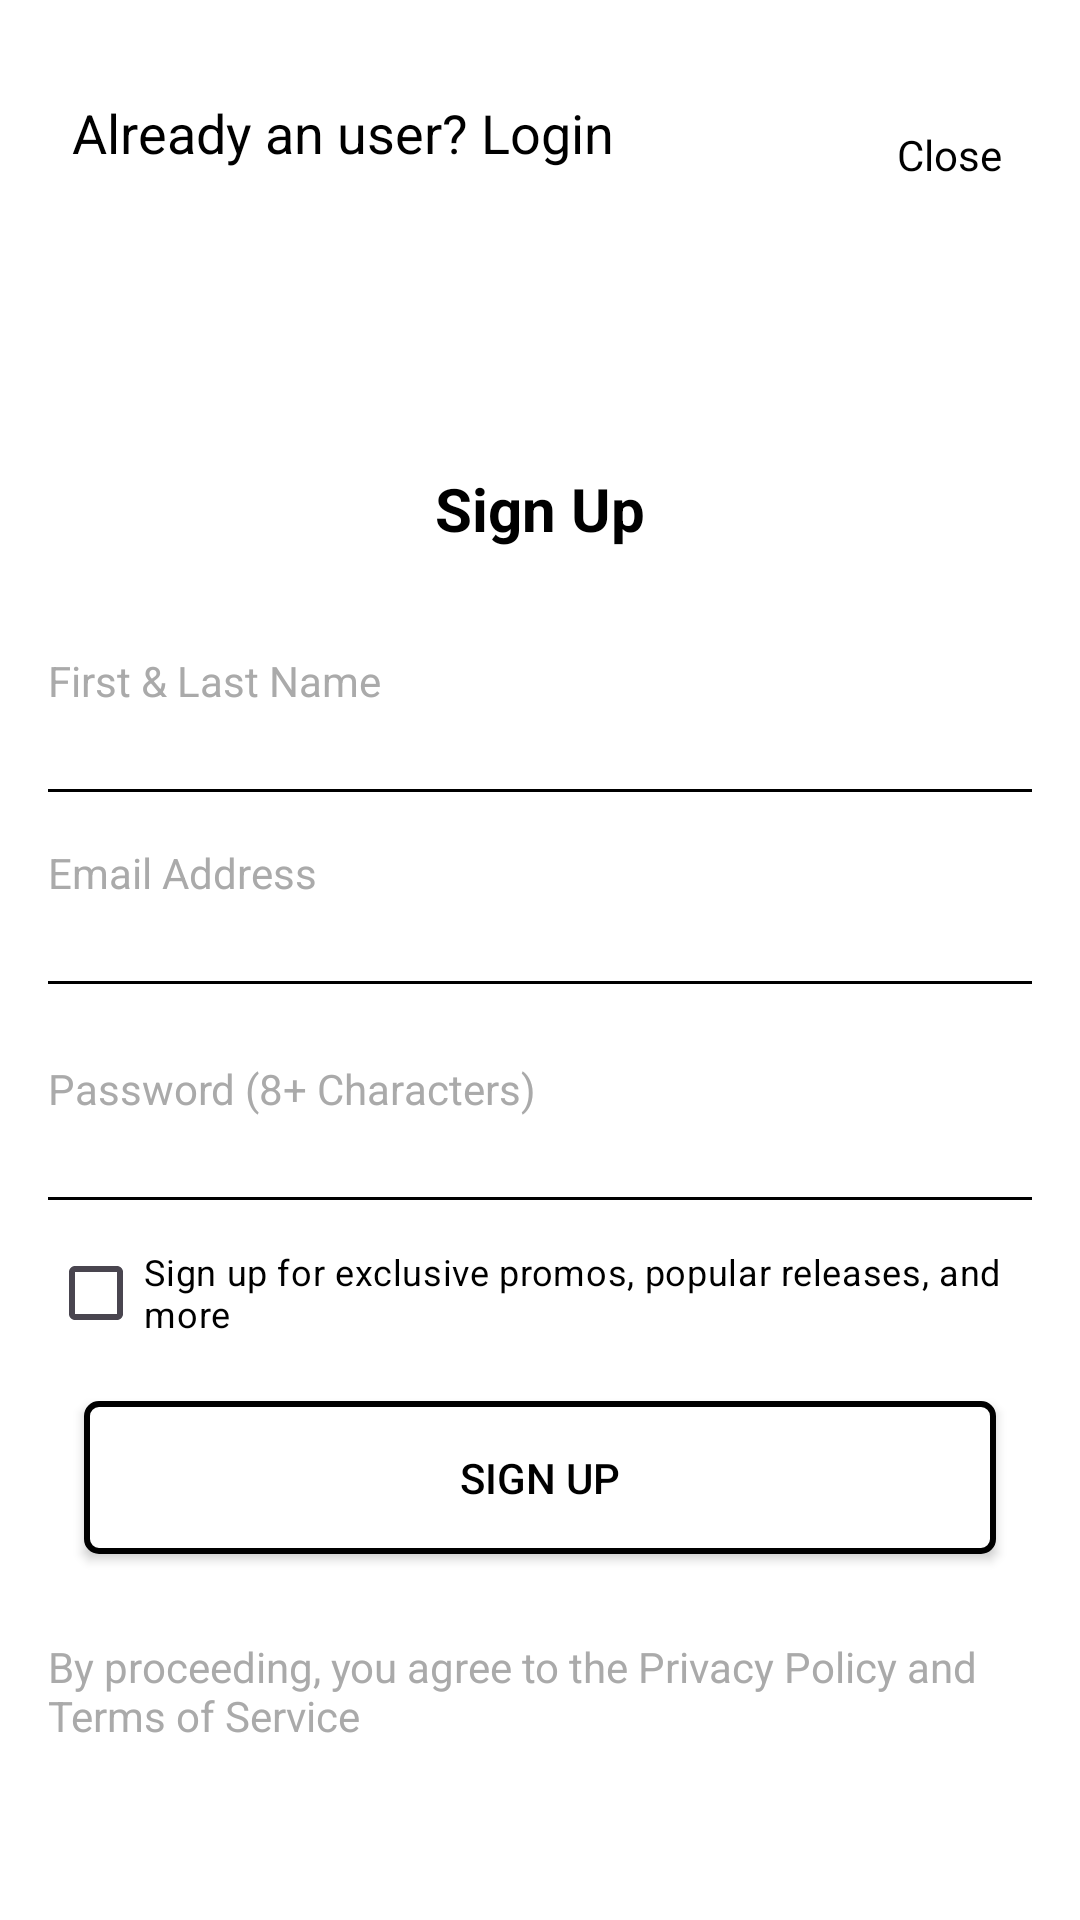

Write the Android layout XML for this screen, with the resource values it uses.
<!-- AndroidManifest.xml: application theme Theme.GoatSneakersApparels -->
<!-- res/layout/activity_signup.xml -->
<RelativeLayout
    xmlns:android="http://schemas.android.com/apk/res/android"
    android:layout_width="match_parent"
    android:layout_height="match_parent"
    android:padding="16dp"
    android:background="@android:color/white"
    android:focusableInTouchMode="true">

    
    <ImageView
        android:id="@+id/ivGoatLogo1"
        android:layout_width="100dp"
        android:layout_height="100dp"
        android:src="@drawable/app_logo"
        android:layout_centerHorizontal="true"
        android:layout_marginTop="24dp"
        android:contentDescription="@string/goat_logo_desc"/>

    
    <TextView
        android:id="@+id/tvSignUpTitle1"
        android:layout_width="wrap_content"
        android:layout_height="wrap_content"
        android:text="@string/sign_up_title"
        android:textSize="20sp"
        android:textStyle="bold"
        android:textColor="@android:color/black"
        android:layout_below="@id/ivGoatLogo1"
        android:layout_centerHorizontal="true"
        android:layout_marginTop="16dp"/>

    
    <TextView
        android:id="@+id/tvCloseButton1"
        android:layout_width="wrap_content"
        android:layout_height="wrap_content"
        android:text="@string/close"
        android:textColor="@android:color/black"
        android:layout_alignParentEnd="true"
        android:layout_marginTop="16dp"
        android:textSize="14sp"
        android:padding="10dp"
        android:clickable="true"/>

    
    <EditText
        android:id="@+id/etFirstLastName1"
        android:layout_width="match_parent"
        android:layout_height="48dp"
        android:hint="@string/first_last_name"
        android:background="@android:color/transparent"
        android:textColor="@android:color/black"
        android:textColorHint="@android:color/darker_gray"
        android:textSize="14sp"
        android:inputType="textPersonName"
        android:layout_below="@+id/tvSignUpTitle1"
        android:layout_marginTop="24dp"
        android:paddingBottom="8dp"
        android:singleLine="true"/>

    <View
        android:layout_width="match_parent"
        android:layout_height="1dp"
        android:background="@android:color/black"
        android:layout_below="@+id/etFirstLastName1"
        android:layout_marginTop="8dp"/>

    
    <EditText
        android:id="@+id/etEmailAddress1"
        android:layout_width="match_parent"
        android:layout_height="48dp"
        android:hint="@string/email_address"
        android:background="@android:color/transparent"
        android:textColor="@android:color/black"
        android:textColorHint="@android:color/darker_gray"
        android:textSize="14sp"
        android:inputType="textEmailAddress"
        android:layout_below="@+id/etFirstLastName1"
        android:layout_marginTop="16dp"
        android:paddingBottom="8dp"
        android:singleLine="true"/>

    <View
        android:layout_width="match_parent"
        android:layout_height="1dp"
        android:background="@android:color/black"
        android:layout_below="@+id/etEmailAddress1"
        android:layout_marginTop="8dp"/>

    
    <EditText
        android:id="@+id/etPasswordField1"
        android:layout_width="match_parent"
        android:layout_height="48dp"
        android:hint="@string/password"
        android:background="@android:color/transparent"
        android:textColor="@android:color/black"
        android:textColorHint="@android:color/darker_gray"
        android:textSize="14sp"
        android:inputType="textPassword"
        android:layout_below="@+id/etEmailAddress1"
        android:layout_marginTop="24dp"
        android:paddingBottom="8dp"
        android:singleLine="true"/>

    

    <View
        android:layout_width="match_parent"
        android:layout_height="1dp"
        android:background="@android:color/black"
        android:layout_below="@+id/etPasswordField1"
        android:layout_marginTop="8dp"/>

    
    <CheckBox
        android:id="@+id/cbPromosCheckbox"
        android:layout_width="wrap_content"
        android:layout_height="wrap_content"
        android:text="@string/promo_signup"
        android:textColor="@android:color/black"
        android:textSize="12sp"
        android:layout_below="@+id/etPasswordField1"
        android:layout_marginTop="16dp"/>

    
    <androidx.appcompat.widget.AppCompatButton
        android:id="@+id/btnSignUpAction"
        android:layout_width="match_parent"
        android:layout_height="wrap_content"
        android:text="@string/sign_up"
        android:textAllCaps="false"
        android:layout_below="@+id/cbPromosCheckbox"
        android:layout_marginTop="24dp"
        android:layout_margin="12dp"
        android:layout_marginBottom="16dp"
        android:padding="16dp"
        android:layout_centerHorizontal="true"
        style="@style/CustomButtonStyle"/>

    
    <TextView
        android:id="@+id/tvPrivacyTerms1"
        android:layout_width="wrap_content"
        android:layout_height="wrap_content"
        android:text="@string/privacy_terms"
        android:textColor="@android:color/darker_gray"
        android:textSize="14sp"
        android:layout_centerHorizontal="true"
        android:layout_below="@+id/btnSignUpAction"
        android:layout_marginTop="16dp"/>
    <TextView
        android:layout_width="wrap_content"
        android:layout_height="wrap_content"
        android:id="@+id/loginRedirectText1"
        android:text="Already an user? Login"
        android:layout_gravity="center"
        android:padding="8dp"
        android:layout_marginTop="8dp"
        android:textSize="18sp"
        android:textColor="@color/black"/>

</RelativeLayout>
<!-- resources referenced by this layout -->
<resources>
  <string name="close">Close</string>
  <string name="email_address">Email Address</string>
  <string name="first_last_name">First &amp; Last Name</string>
  <string name="goat_logo_desc">Goat logo</string>
  <string name="password">Password (8+ Characters)</string>
  <string name="privacy_terms">By proceeding, you agree to the Privacy Policy and Terms of Service</string>
  <string name="promo_signup">Sign up for exclusive promos, popular releases, and more</string>
  <string name="sign_up">SIGN UP</string>
  <string name="sign_up_title">Sign Up</string>
  <style name="CustomButtonStyle" parent="Widget.AppCompat.Button">
          <item name="android:background">@drawable/border_box</item>
          <item name="android:textColor">@android:color/black</item>
      </style>
  <style name="Theme.GoatSneakersApparels" parent="Base.Theme.GoatSneakersApparels" />
  <!-- drawable border_box (drawable) -->
  <shape xmlns:android="http://schemas.android.com/apk/res/android">
      <solid android:color="@android:color/white" />
      <stroke
          android:width="2dp"
          android:color="@android:color/black" />
      <corners android:radius="4dp"/>
  </shape>
  <style name="Base.Theme.GoatSneakersApparels" parent="Theme.Material3.DayNight.NoActionBar">
          
          
          <item name="shapeAppearanceSmallComponent">@style/ShapeAppearance.CircularImageView</item>
  
      </style>
  <style name="ShapeAppearance.CircularImageView" parent="ShapeAppearance.MaterialComponents.SmallComponent">
          <item name="cornerFamily">rounded</item>
          <item name="cornerSize">50%</item>
      </style>
  <!-- not gathered from this repository: default colours our renderer supplied (Android Studio template values) -->
  <color name="black">#FF000000</color>
</resources>
